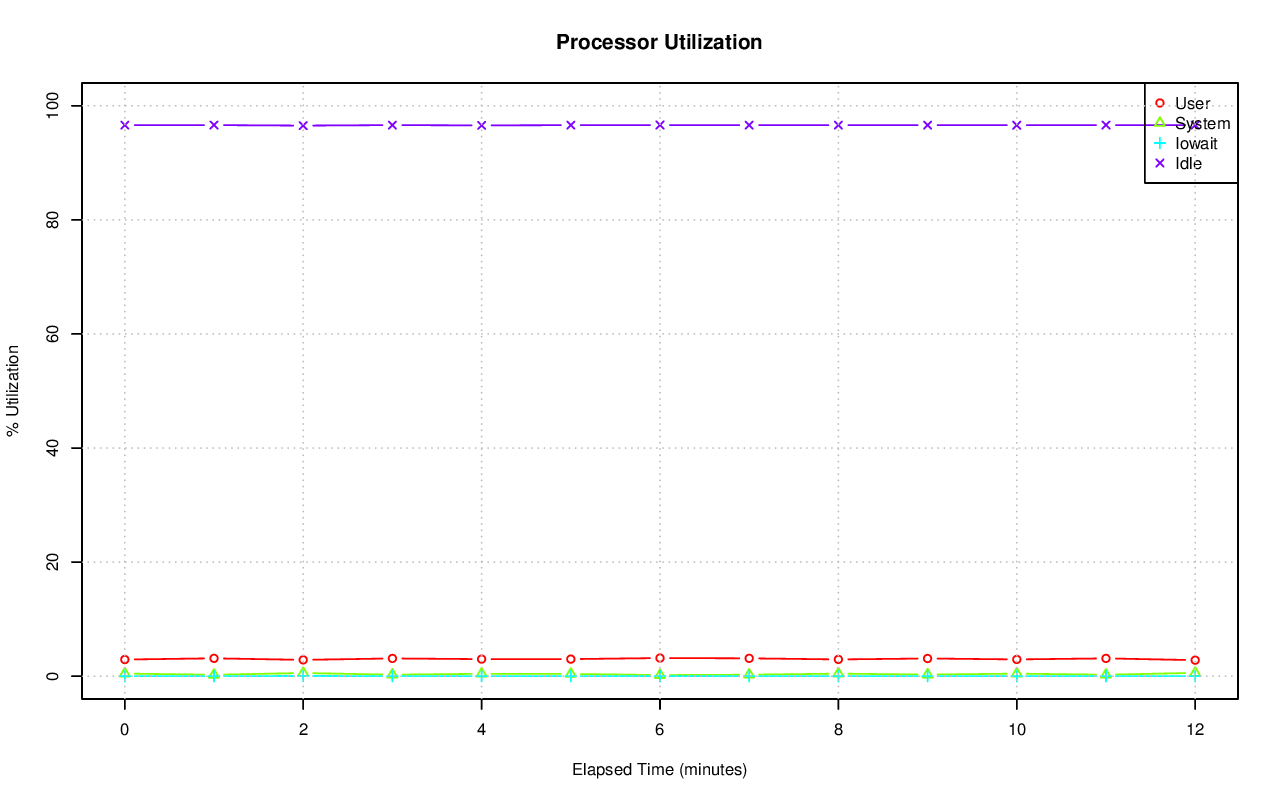

The table this chart was drawn from, first rows:
# hostname; interval; timestamp; CPU; %user; %nice; %system; %iowait; %steal; %idle
axle; 60; 1415323597; -1; 2.92; 0.00; 0.46; 0.00; 0.00; 96.61
axle; 60; 1415323597; 0; 1.07; 0.00; 0.90; 0.02; 0.00; 98.01
axle; 60; 1415323597; 1; 1.20; 0.00; 0.58; 0.00; 0.00; 98.22
axle; 60; 1415323597; 2; 5.90; 0.00; 1.50; 0.00; 0.00; 92.60
axle; 60; 1415323597; 3; 2.92; 0.00; 2.12; 0.00; 0.00; 94.96
axle; 60; 1415323597; 4; 0.02; 0.00; 0.03; 0.00; 0.00; 99.95
axle; 60; 1415323597; 5; 0.00; 0.00; 0.00; 0.00; 0.00; 100
axle; 60; 1415323597; 6; 0.00; 0.00; 0.00; 0.00; 0.00; 100
axle; 60; 1415323597; 7; 0.00; 0.00; 0.02; 0.00; 0.00; 99.98
axle; 60; 1415323597; 8; 0.30; 0.00; 0.30; 0.00; 0.00; 99.40
axle; 60; 1415323597; 9; 4.64; 0.00; 0.97; 0.03; 0.00; 94.36
axle; 60; 1415323597; 10; 9.97; 0.00; 6.34; 0.02; 0.00; 83.67
axle; 60; 1415323597; 11; 0.00; 0.00; 0.08; 0.00; 0.00; 99.92
axle; 60; 1415323597; 12; 0.00; 0.00; 0.02; 0.00; 0.00; 99.98
axle; 60; 1415323597; 13; 0.83; 0.00; 2.18; 0.00; 0.00; 96.98
axle; 60; 1415323597; 14; 0.00; 0.00; 0.00; 0.00; 0.00; 100
axle; 60; 1415323597; 15; 0.00; 0.00; 0.00; 0.00; 0.00; 100
axle; 60; 1415323597; 16; 6.34; 0.00; 5.86; 0.00; 0.00; 87.80
axle; 60; 1415323597; 17; 0.10; 0.00; 0.12; 0.00; 0.00; 99.78
axle; 60; 1415323597; 18; 0.08; 0.00; 0.10; 0.00; 0.00; 99.82
axle; 60; 1415323597; 19; 2.35; 0.00; 0.35; 0.18; 0.00; 97.12
axle; 60; 1415323597; 20; 0.22; 0.00; 0.03; 0.00; 0.00; 99.75
axle; 60; 1415323597; 21; 33.83; 0.00; 0.05; 0.00; 0.00; 66.12
axle; 60; 1415323597; 22; 0.10; 0.00; 0.07; 0.00; 0.00; 99.83
axle; 60; 1415323597; 23; 0.15; 0.00; 0.15; 0.00; 0.00; 99.70
axle; 60; 1415323597; 24; 65.94; 0.00; 0.15; 0.00; 0.00; 33.91
axle; 60; 1415323597; 25; 0.57; 0.00; 0.25; 0.00; 0.00; 99.18
axle; 60; 1415323597; 26; 0.20; 0.00; 0.13; 0.00; 0.00; 99.67
axle; 60; 1415323597; 27; 1.80; 0.00; 0.50; 0.00; 0.00; 97.70
axle; 60; 1415323597; 28; 0.60; 0.00; 0.10; 0.00; 0.00; 99.30
axle; 60; 1415323597; 29; 0.32; 0.00; 0.17; 0.00; 0.00; 99.52
axle; 60; 1415323597; 30; 1.53; 0.00; 0.20; 0.00; 0.00; 98.27
axle; 60; 1415323597; 31; 1.35; 0.00; 0.08; 0.00; 0.00; 98.57
axle; 60; 1415323597; 32; 3.22; 0.00; 0.58; 0.00; 0.00; 96.20
axle; 60; 1415323597; 33; 0.03; 0.00; 0.12; 0.00; 0.00; 99.85
axle; 60; 1415323597; 34; 0.02; 0.00; 0.05; 0.00; 0.00; 99.93
axle; 60; 1415323597; 35; 0.00; 0.00; 0.00; 0.00; 0.00; 100
axle; 60; 1415323597; 36; 0.00; 0.00; 0.02; 0.00; 0.00; 99.98
axle; 60; 1415323597; 37; 0.02; 0.00; 0.00; 0.00; 0.00; 99.98
axle; 60; 1415323597; 38; 0.00; 0.00; 0.00; 0.00; 0.00; 100
axle; 60; 1415323597; 39; 0.00; 0.00; 0.00; 0.00; 0.00; 100
axle; 60; 1415323597; 40; 0.00; 0.00; 0.02; 0.00; 0.00; 99.98
axle; 60; 1415323597; 41; 0.38; 0.00; 0.23; 0.00; 0.00; 99.38
axle; 60; 1415323597; 42; 0.08; 0.00; 0.10; 0.00; 0.00; 99.82
axle; 60; 1415323597; 43; 0.00; 0.00; 0.00; 0.00; 0.00; 100
axle; 60; 1415323597; 44; 0.00; 0.00; 0.00; 0.00; 0.00; 100
axle; 60; 1415323597; 45; 0.00; 0.00; 0.00; 0.00; 0.00; 100
axle; 60; 1415323597; 46; 0.00; 0.00; 0.00; 0.00; 0.00; 100
axle; 60; 1415323597; 47; 0.00; 0.00; 0.00; 0.00; 0.00; 100
axle; 60; 1415323597; 48; 0.00; 0.00; 0.00; 0.00; 0.00; 100
axle; 60; 1415323597; 49; 0.02; 0.00; 0.03; 0.00; 0.00; 99.95
axle; 60; 1415323597; 50; 0.02; 0.00; 0.00; 0.00; 0.00; 99.98
axle; 60; 1415323597; 51; 0.02; 0.00; 0.02; 0.00; 0.00; 99.97
axle; 60; 1415323597; 52; 0.03; 0.00; 0.02; 0.00; 0.00; 99.95
axle; 60; 1415323597; 53; 40.82; 0.00; 4.85; 0.00; 0.00; 54.33
axle; 60; 1415323597; 54; 0.00; 0.00; 0.00; 0.00; 0.00; 100
axle; 60; 1415323597; 55; 0.00; 0.00; 0.00; 0.00; 0.00; 100
axle; 60; 1415323597; 56; 0.00; 0.00; 0.00; 0.00; 0.00; 100
axle; 60; 1415323597; 57; 0.12; 0.00; 0.10; 0.00; 0.00; 99.78
axle; 60; 1415323597; 58; 0.00; 0.00; 0.00; 0.02; 0.00; 99.98
... 785 more rows
